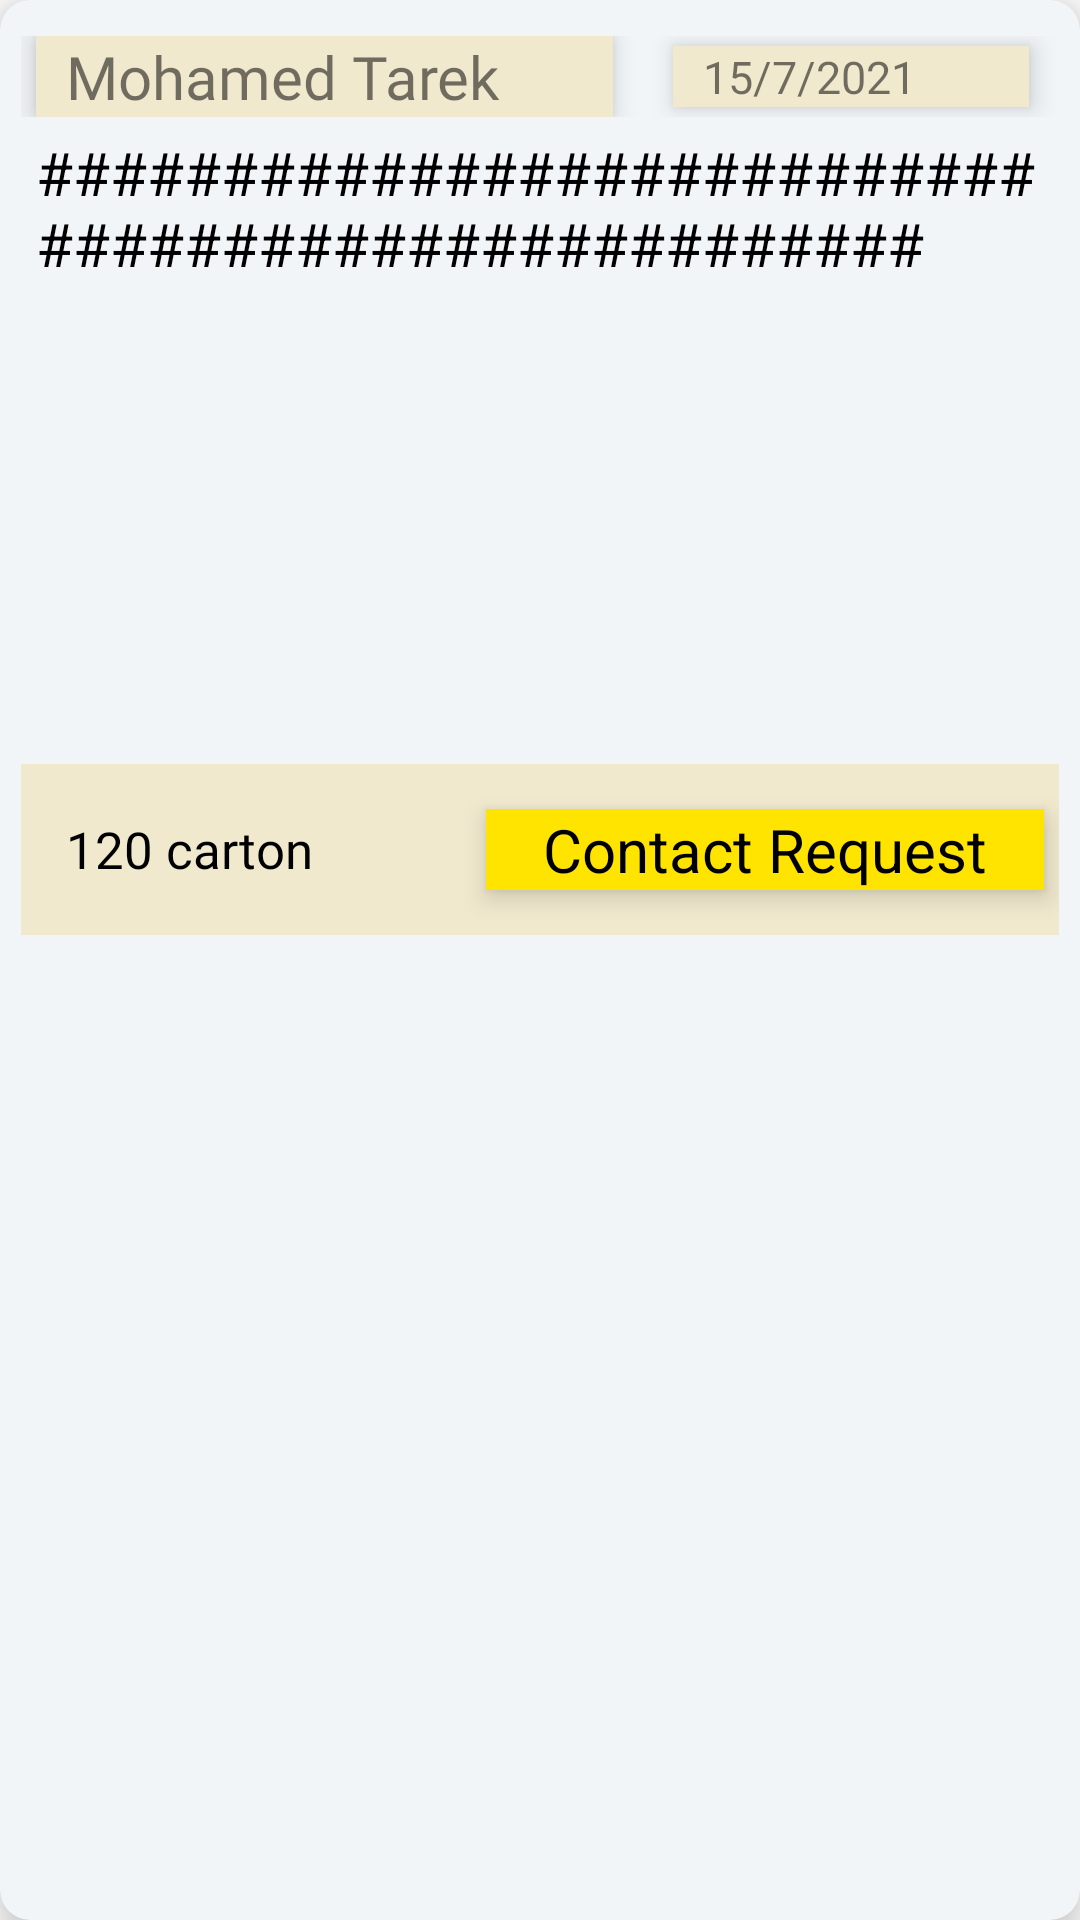

Write the Android layout XML for this screen, with the resource values it uses.
<!-- AndroidManifest.xml: application theme Theme.Mandoby -->
<!-- res/layout/mandop_posts_list.xml -->
<?xml version="1.0" encoding="utf-8"?>
<androidx.cardview.widget.CardView xmlns:android="http://schemas.android.com/apk/res/android"
    android:layout_width="match_parent"
    android:layout_height="wrap_content"
    xmlns:app="http://schemas.android.com/apk/res-auto"
    android:layout_marginVertical="10dp"
    android:backgroundTint="@color/lightWhite"
    android:layout_margin="8dp"
    app:cardCornerRadius="10dp"
    app:cardElevation="10dp"
    >
    <LinearLayout
        android:layout_width="match_parent"
        android:layout_height="wrap_content"
        android:orientation="vertical"
        android:padding="7dp"
        >
    <LinearLayout
        android:layout_weight="1"
        android:layout_width="match_parent"
        android:layout_height="wrap_content"
        android:orientation="horizontal"
        android:gravity="center"
        android:layout_marginVertical="5dp"
        >

        <TextView
            android:id="@+id/mandop_posts_name"
            android:layout_width="wrap_content"
            android:layout_height="wrap_content"
            android:layout_marginStart="5dp"
            android:layout_marginEnd="10dp"
            android:layout_weight="2"
            android:background="@color/banner_background"
            android:elevation="5dp"
            android:fontFamily="@font/baloo_bhai"
            android:gravity="start"
            android:paddingStart="10dp"
            android:text="Mohamed Tarek"
            android:textSize="20sp" />

        <TextView
            android:id="@+id/mandop_posts_date"
            android:layout_width="wrap_content"
            android:layout_height="wrap_content"
            android:layout_marginStart="10dp"
            android:layout_marginEnd="10dp"
            android:layout_weight="2"
            android:background="@color/banner_background"
            android:elevation="5dp"
            android:fontFamily="@font/baloo_bhai"
            android:gravity="start"
            android:paddingStart="10dp"
            android:text="15/7/2021"
            android:textSize="15sp" />
    </LinearLayout>

    <TextView
        android:id="@+id/mandop_post_body"
        android:layout_width="wrap_content"
        android:layout_height="wrap_content"
        android:text="###################################################"
        android:textColor="@color/black"
        android:textSize="20sp"
        android:layout_marginHorizontal="5dp"
        />

<com.google.android.material.imageview.ShapeableImageView
    android:id="@+id/img_product_picture"
    android:layout_width="match_parent"
    android:layout_height="160dp"
    android:adjustViewBounds="true"
    android:layout_gravity="start"
    android:layout_marginEnd="10dp"
    android:src="@drawable/add_post"
    />
<LinearLayout
    android:layout_width="match_parent"
    android:layout_height="wrap_content"
    android:orientation="vertical"
    android:background="@color/banner_background"

    >

    <LinearLayout
        android:layout_weight="1"
        android:layout_width="match_parent"
        android:layout_height="wrap_content"
        android:orientation="horizontal"
        android:gravity="center"
        android:layout_marginVertical="5dp"
        >

        <TextView
            android:id="@+id/mandop_posts_quantity"
            android:layout_width="wrap_content"
            android:layout_height="wrap_content"
            android:layout_gravity="center"
            android:gravity="start"
            android:layout_marginStart="5dp"
            android:layout_marginEnd="10dp"
            android:layout_weight="2"
            android:background="@color/banner_background"
            android:fontFamily="@font/baloo_bhai"
            android:paddingStart="10dp"
            android:text="120 carton"
            android:textColor="@color/black"
            android:textSize="17sp" />

        <TextView
            android:id="@+id/add_post_text"
            android:layout_width="wrap_content"
            android:layout_height="wrap_content"
            android:layout_marginStart="10dp"
            android:layout_marginEnd="5dp"
            android:layout_marginVertical="10dp"
            android:layout_weight="2"
            android:background="@color/colorPrimary"
            android:elevation="5dp"
            android:gravity="center"
            android:text="Contact Request"
            android:textColor="@color/black"
            android:textSize="20sp"
            android:clickable="true"/>

    </LinearLayout>

</LinearLayout>
</LinearLayout>
</androidx.cardview.widget.CardView>
<!-- resources referenced by this layout -->
<resources>
  <color name="banner_background">#f1E9CE</color>
  <color name="black">#000</color>
  <color name="colorPrimary">#ffe400</color>
  <color name="lightWhite">#f2f5f8</color>
  <style name="Theme.Mandoby" parent="Theme.MaterialComponents.DayNight.NoActionBar">
          
          <item name="colorPrimary">@color/colorPrimary</item>
          <item name="colorPrimaryVariant">@color/colorPrimaryDark</item>
          <item name="colorOnPrimary">@color/white</item>
          
          <item name="colorSecondary">@color/brownLight</item>
          <item name="colorSecondaryVariant">@color/colorAccent</item>
          <item name="colorOnSecondary">@color/black</item>
          
          <item name="android:statusBarColor" tools:targetApi="l">?attr/colorPrimaryVariant</item>
          
  
      </style>
  <color name="colorPrimaryDark">#ffa600</color>
  <color name="white">#fff</color>
  <color name="brownLight">#F1E9CE</color>
  <color name="colorAccent">#272727</color>
</resources>
